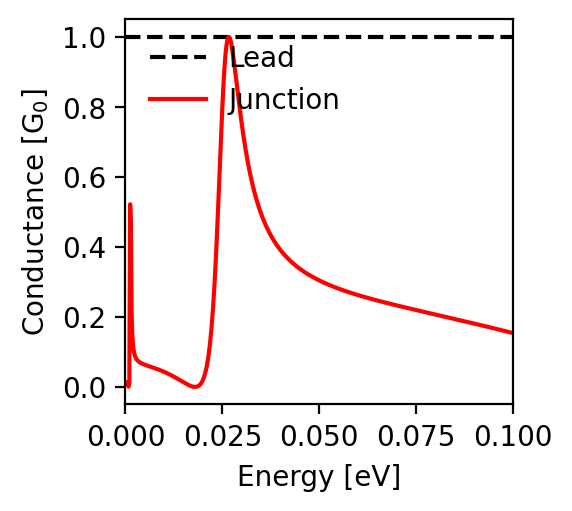

Source data for this figure (header and first rows):
energy; conductance
-0.1; 0.154
-0.0998; 0.154
-0.0996; 0.155
-0.0994; 0.155
-0.0992; 0.156
-0.099; 0.157
-0.0988; 0.157
-0.0986; 0.158
-0.0984; 0.158
-0.0982; 0.159
-0.098; 0.159
-0.0978; 0.16
-0.0976; 0.161
-0.0974; 0.161
-0.0972; 0.162
-0.097; 0.162
-0.0968; 0.163
-0.0966; 0.163
-0.0964; 0.164
-0.0962; 0.164
-0.096; 0.165
-0.0958; 0.165
-0.0956; 0.166
-0.0954; 0.167
-0.0952; 0.167
-0.095; 0.168
-0.0948; 0.168
-0.0946; 0.169
-0.0944; 0.169
-0.0942; 0.17
-0.094; 0.17
-0.0938; 0.171
-0.0936; 0.171
-0.0934; 0.172
-0.0932; 0.173
-0.093; 0.173
-0.0928; 0.174
-0.0926; 0.174
-0.0924; 0.175
-0.0922; 0.175
-0.092; 0.176
-0.0918; 0.176
-0.0916; 0.177
-0.0914; 0.177
-0.0912; 0.178
-0.091; 0.178
-0.0908; 0.179
-0.0906; 0.179
-0.0904; 0.18
-0.0902; 0.181
-0.09; 0.181
-0.0898; 0.182
-0.0896; 0.182
-0.0894; 0.183
-0.0892; 0.183
-0.089; 0.184
-0.0888; 0.184
-0.0886; 0.185
-0.0884; 0.185
-0.0882; 0.186
... 941 more rows
